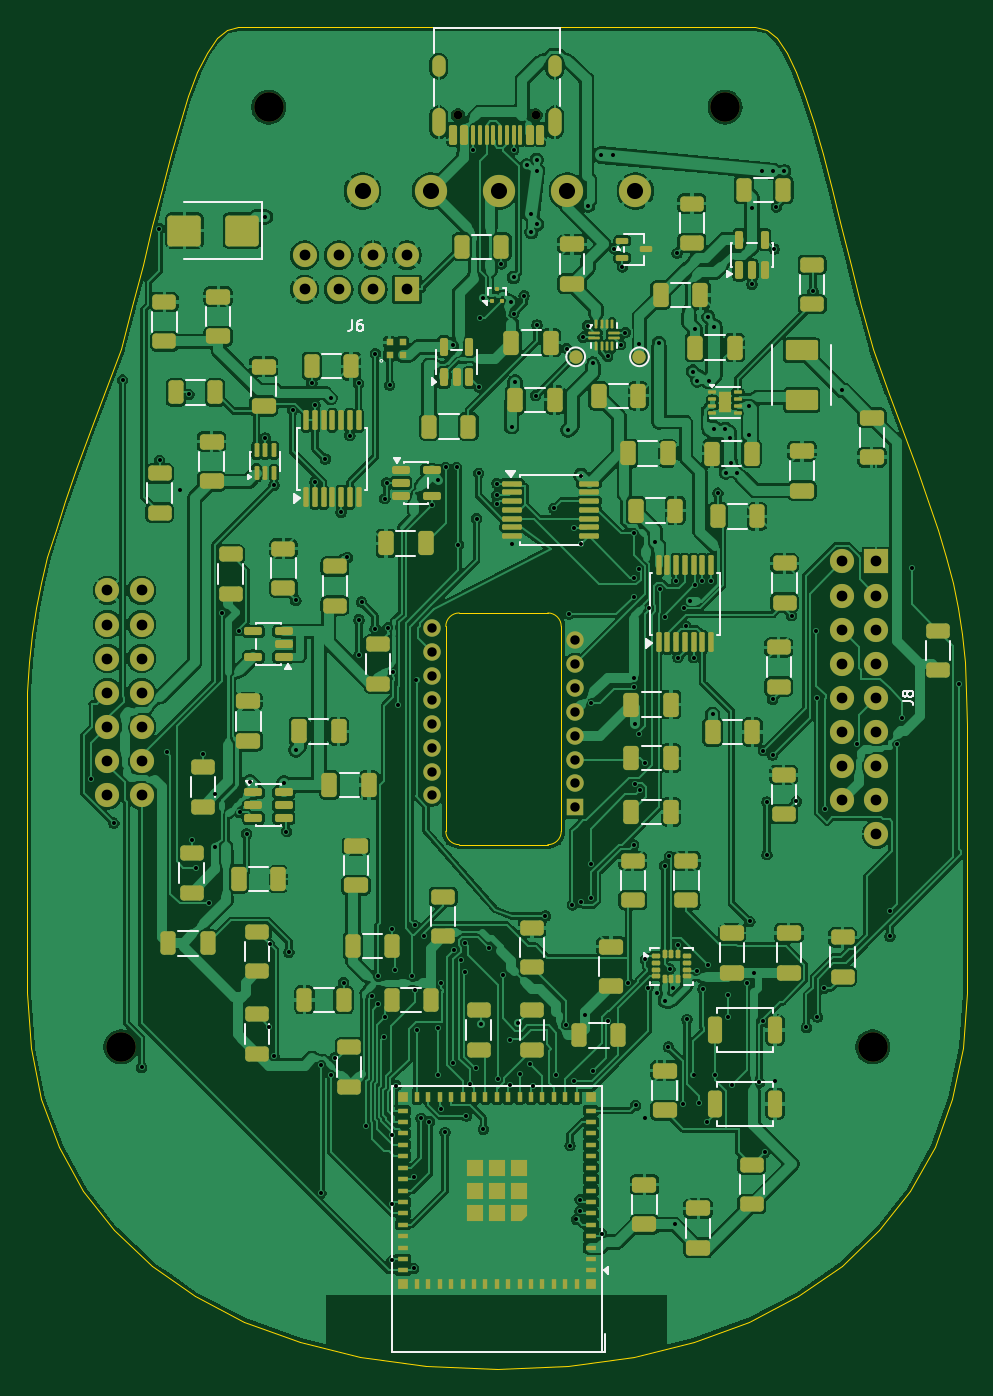
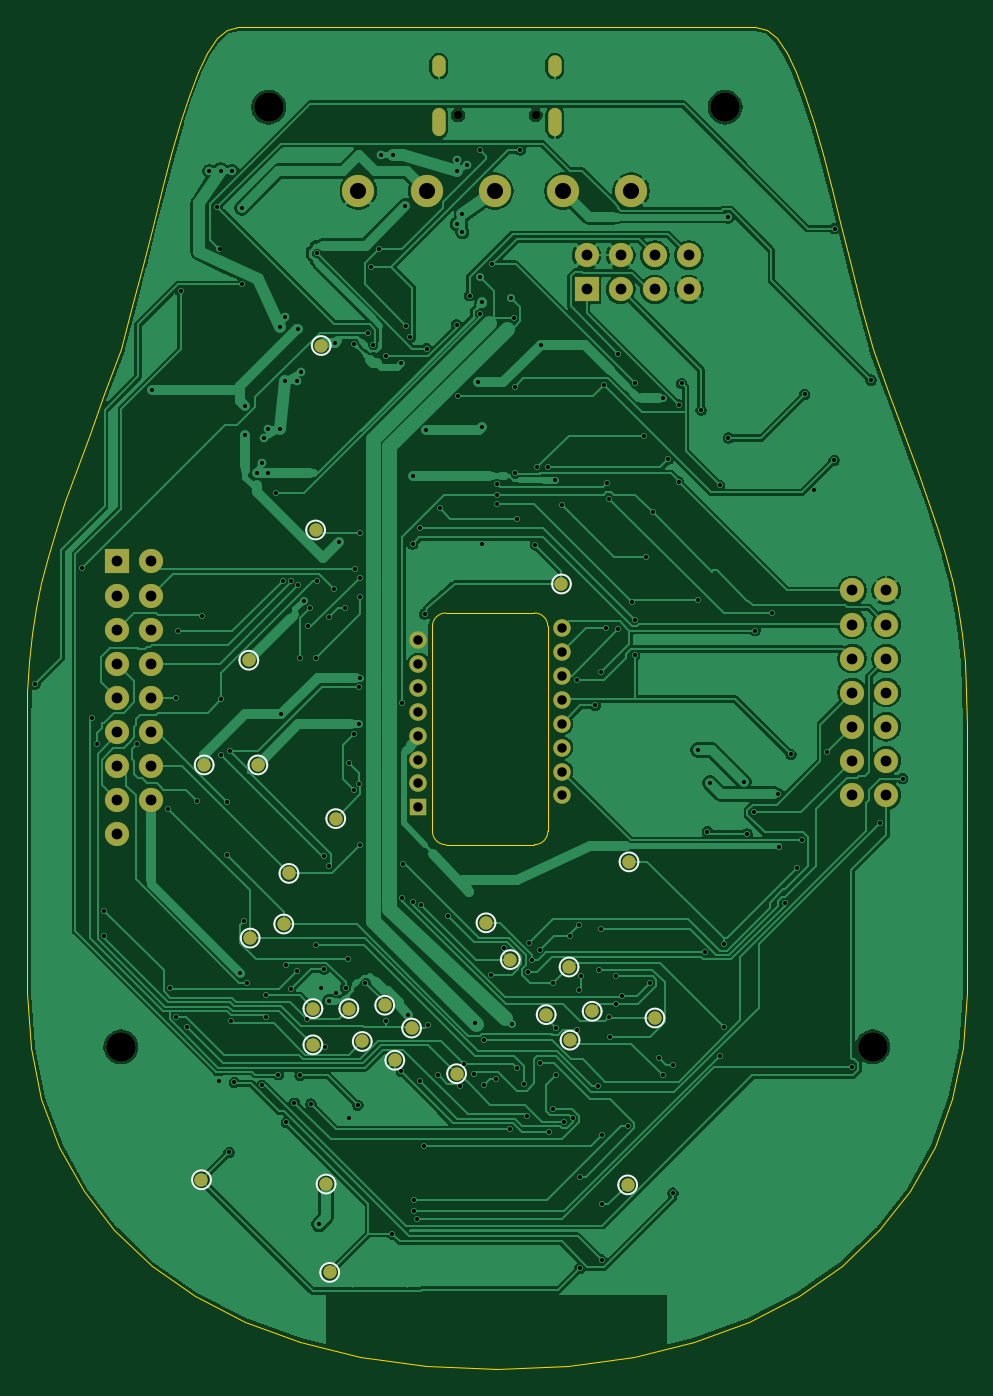
Circuit board: 11 layer files. Board 70.0 x 100.0 mm.
- bottom_copper: Lower-B_Cu.gbl (171678 bytes)
- bottom_mask: Lower-B_Mask.gbs (3894 bytes)
- paste: Lower-B_Paste.gbp (450 bytes)
- bottom_silk: Lower-B_Silkscreen.gbo (8667 bytes)
- outline: Lower-Edge_Cuts.gm1 (5392 bytes)
- top_copper: Lower-F_Cu.gtl (492244 bytes)
- top_mask: Lower-F_Mask.gts (17739 bytes)
- paste: Lower-F_Paste.gtp (15595 bytes)
- top_silk: Lower-F_Silkscreen.gto (36847 bytes)
- drill: Lower-NPTH.drl (461 bytes)
- drill: Lower-PTH.drl (5838 bytes)

=== bottom_copper: Lower-B_Cu.gbl (171678 bytes, source omitted) ===
=== bottom_mask: Lower-B_Mask.gbs ===
%TF.GenerationSoftware,KiCad,Pcbnew,10.0.6*%
%TF.CreationDate,2026-11-05T00:32:55+01:00*%
%TF.ProjectId,Lower,4c6f7765-722e-46b6-9963-61645f706362,rev?*%
%TF.SameCoordinates,Original*%
%TF.FileFunction,Soldermask,Bot*%
%TF.FilePolarity,Negative*%
%FSLAX46Y46*%
G04 Gerber Fmt 4.6, Leading zero omitted, Abs format (unit mm)*
G04 Created by KiCad (PCBNEW 10.0.6) date 2026-11-05 00:32:55*
%MOMM*%
%LPD*%
G01*
G04 APERTURE LIST*
%ADD10C,2.200000*%
%ADD11R,1.800000X1.800000*%
%ADD12C,1.800000*%
%ADD13C,0.650000*%
%ADD14O,1.000000X2.100000*%
%ADD15O,1.000000X1.600000*%
%ADD16R,1.300000X1.300000*%
%ADD17C,1.300000*%
%ADD18C,2.400000*%
%ADD19C,1.000000*%
G04 APERTURE END LIST*
D10*
%TO.C,H104*%
X63000000Y-76000000D03*
%TD*%
D11*
%TO.C,J8*%
X63270000Y-39840000D03*
D12*
X60730000Y-39840000D03*
X63270000Y-42380000D03*
X60730000Y-42380000D03*
X63270000Y-44920000D03*
X60730000Y-44920000D03*
X63270000Y-47460000D03*
X60730000Y-47460000D03*
X63270000Y-50000000D03*
X60730000Y-50000000D03*
X63270000Y-52540000D03*
X60730000Y-52540000D03*
X63270000Y-55080000D03*
X60730000Y-55080000D03*
X63270000Y-57620000D03*
X60730000Y-57620000D03*
X63270000Y-60160000D03*
%TD*%
D11*
%TO.C,J6*%
X28310000Y-19570000D03*
D12*
X28310000Y-17030000D03*
X25770000Y-19570000D03*
X25770000Y-17030000D03*
X23230000Y-19570000D03*
X23230000Y-17030000D03*
X20690000Y-19570000D03*
X20690000Y-17030000D03*
%TD*%
D10*
%TO.C,H101*%
X18000000Y-6000000D03*
%TD*%
D13*
%TO.C,J1*%
X37890000Y-6600000D03*
X32110000Y-6600000D03*
D14*
X39320000Y-7130000D03*
D15*
X39320000Y-2950000D03*
D14*
X30680000Y-7130000D03*
D15*
X30680000Y-2950000D03*
%TD*%
D10*
%TO.C,H102*%
X52000000Y-6000000D03*
%TD*%
D12*
%TO.C,J101*%
X6000000Y-42000000D03*
X8540000Y-42000000D03*
X6000000Y-44540000D03*
X8540000Y-44540000D03*
X6000000Y-47080000D03*
X8540000Y-47080000D03*
X6000000Y-49620000D03*
X8540000Y-49620000D03*
X6000000Y-52160000D03*
X8540000Y-52160000D03*
X6000000Y-54700000D03*
X8540000Y-54700000D03*
X6000000Y-57240000D03*
X8540000Y-57240000D03*
%TD*%
D10*
%TO.C,H103*%
X7000000Y-76000000D03*
%TD*%
D16*
%TO.C,U35*%
X40850000Y-58160000D03*
D17*
X40850000Y-56380000D03*
X40850000Y-54600000D03*
X40850000Y-52820000D03*
X40850000Y-51040000D03*
X40850000Y-49260000D03*
X40850000Y-47480000D03*
X40850000Y-45700000D03*
X30150000Y-44810000D03*
X30150000Y-46590000D03*
X30150000Y-48370000D03*
X30150000Y-50150000D03*
X30150000Y-51930000D03*
X30150000Y-53710000D03*
X30150000Y-55490000D03*
X30150000Y-57270000D03*
%TD*%
D18*
%TO.C,J103*%
X25000000Y-12250000D03*
X30080000Y-12250000D03*
X35160000Y-12250000D03*
X40240000Y-12250000D03*
X45320000Y-12250000D03*
%TD*%
D19*
%TO.C,TP19*%
X43350000Y-72900000D03*
%TD*%
%TO.C,TP7*%
X47450000Y-92800000D03*
%TD*%
%TO.C,TP41*%
X52800000Y-55000000D03*
%TD*%
%TO.C,TP1*%
X53475000Y-47200000D03*
%TD*%
%TO.C,TP9*%
X42600000Y-77000000D03*
%TD*%
%TO.C,TP17*%
X50487500Y-63080000D03*
%TD*%
%TO.C,TP16*%
X25156300Y-62220000D03*
%TD*%
%TO.C,TP5*%
X29550000Y-75500000D03*
%TD*%
%TO.C,TP8*%
X47719700Y-86219700D03*
%TD*%
%TO.C,TP43*%
X48500000Y-37500000D03*
%TD*%
%TO.C,TP20*%
X46025000Y-73150000D03*
%TD*%
%TO.C,TP40*%
X56800000Y-55000000D03*
%TD*%
%TO.C,TP22*%
X53375000Y-67900000D03*
%TD*%
%TO.C,TP28*%
X34000000Y-69500000D03*
%TD*%
%TO.C,TP29*%
X38000000Y-78000000D03*
%TD*%
%TO.C,TP24*%
X30187500Y-41520000D03*
%TD*%
%TO.C,TP23*%
X29619800Y-70050000D03*
%TD*%
%TO.C,TP6*%
X57000000Y-85900000D03*
%TD*%
%TO.C,TP30*%
X41350000Y-74600000D03*
%TD*%
%TO.C,TP25*%
X23225000Y-73850000D03*
%TD*%
%TO.C,TP33*%
X50875000Y-66850000D03*
%TD*%
%TO.C,TP18*%
X35806300Y-66760000D03*
%TD*%
%TO.C,TP21*%
X48700000Y-73150000D03*
%TD*%
%TO.C,TP31*%
X45025000Y-75600000D03*
%TD*%
%TO.C,TP10*%
X48081300Y-23760000D03*
%TD*%
%TO.C,TP4*%
X25255300Y-86280300D03*
%TD*%
%TO.C,TP32*%
X48700000Y-75850000D03*
%TD*%
%TO.C,TP42*%
X47000000Y-59000000D03*
%TD*%
%TO.C,TP26*%
X27900000Y-73350000D03*
%TD*%
%TO.C,TP27*%
X31325000Y-73600000D03*
%TD*%
M02*

=== paste: Lower-B_Paste.gbp ===
%TF.GenerationSoftware,KiCad,Pcbnew,10.0.6*%
%TF.CreationDate,2026-11-05T00:32:55+01:00*%
%TF.ProjectId,Lower,4c6f7765-722e-46b6-9963-61645f706362,rev?*%
%TF.SameCoordinates,Original*%
%TF.FileFunction,Paste,Bot*%
%TF.FilePolarity,Positive*%
%FSLAX46Y46*%
G04 Gerber Fmt 4.6, Leading zero omitted, Abs format (unit mm)*
G04 Created by KiCad (PCBNEW 10.0.6) date 2026-11-05 00:32:55*
%MOMM*%
%LPD*%
G01*
G04 APERTURE LIST*
G04 APERTURE END LIST*
M02*

=== bottom_silk: Lower-B_Silkscreen.gbo (8667 bytes, source omitted) ===
=== outline: Lower-Edge_Cuts.gm1 ===
%TF.GenerationSoftware,KiCad,Pcbnew,10.0.6*%
%TF.CreationDate,2026-11-05T00:32:55+01:00*%
%TF.ProjectId,Lower,4c6f7765-722e-46b6-9963-61645f706362,rev?*%
%TF.SameCoordinates,Original*%
%TF.FileFunction,Profile,NP*%
%FSLAX46Y46*%
G04 Gerber Fmt 4.6, Leading zero omitted, Abs format (unit mm)*
G04 Created by KiCad (PCBNEW 10.0.6) date 2026-11-05 00:32:55*
%MOMM*%
%LPD*%
G01*
G04 APERTURE LIST*
%TA.AperFunction,Profile*%
%ADD10C,0.100000*%
%TD*%
%TA.AperFunction,Profile*%
%ADD11C,0.050000*%
%TD*%
G04 APERTURE END LIST*
D10*
X0Y-52000000D02*
X37467Y-49539360D01*
X0Y-53111600D02*
X0Y-52000000D01*
X0Y-54425920D02*
X0Y-53111600D01*
X0Y-55912480D02*
X0Y-54425920D01*
X0Y-57540720D02*
X0Y-55912480D01*
X0Y-59280080D02*
X0Y-57540720D01*
X0Y-61100000D02*
X0Y-59280080D01*
X0Y-62969920D02*
X0Y-61100000D01*
X0Y-64859280D02*
X0Y-62969920D01*
X0Y-66737520D02*
X0Y-64859280D01*
X0Y-68574080D02*
X0Y-66737520D01*
X0Y-70338400D02*
X0Y-68574080D01*
X0Y-72000000D02*
X0Y-70338400D01*
X37467Y-49539360D02*
X153938Y-47314800D01*
X153938Y-47314800D02*
X355468Y-45262480D01*
X270908Y-76080080D02*
X0Y-72000000D01*
X355468Y-45262480D02*
X648147Y-43318560D01*
X648147Y-43318560D02*
X1038047Y-41418960D01*
X1038047Y-41418960D02*
X1531250Y-39500000D01*
X1073493Y-79907440D02*
X270908Y-76080080D01*
X1531250Y-39500000D02*
X2133827Y-37497680D01*
X2133827Y-37497680D02*
X2851852Y-35348160D01*
X2392582Y-83462400D02*
X1073493Y-79907440D01*
X2851852Y-35348160D02*
X3691406Y-32987520D01*
X3691406Y-32987520D02*
X4658561Y-30351840D01*
X4212958Y-86725600D02*
X2392582Y-83462400D01*
X4658561Y-30351840D02*
X5759407Y-27377280D01*
X5759407Y-27377280D02*
X7000000Y-24000000D01*
X6519458Y-89678400D02*
X4212958Y-86725600D01*
X7000000Y-24000000D02*
X7840568Y-20838880D01*
X7840568Y-20838880D02*
X8620368Y-17777760D01*
X8620368Y-17777760D02*
X9351562Y-14850000D01*
X9296875Y-92300000D02*
X6519458Y-89678400D01*
X9351562Y-14850000D02*
X10046312Y-12088880D01*
X10046312Y-12088880D02*
X10716737Y-9527760D01*
X10716737Y-9527760D02*
X11375000Y-7200000D01*
X11375000Y-7200000D02*
X12033262Y-5138888D01*
X12033262Y-5138888D02*
X12703687Y-3377776D01*
X12530000Y-94572000D02*
X9296875Y-92300000D01*
X12703687Y-3377776D02*
X13398437Y-1950000D01*
X13398437Y-1950000D02*
X14129674Y-888888D01*
X14129674Y-888888D02*
X14909387Y-227775D01*
X14909387Y-227775D02*
X15750000Y0D01*
X15750000Y0D02*
X54250000Y0D01*
X16203687Y-96474400D02*
X12530000Y-94572000D01*
X20302712Y-97987200D02*
X16203687Y-96474400D01*
X24811937Y-99092800D02*
X20302712Y-97987200D01*
X29716050Y-99769600D02*
X24811937Y-99092800D01*
D11*
X31200000Y-44680000D02*
G75*
G02*
X32200000Y-43680000I1000000J0D01*
G01*
X31200000Y-59940000D02*
X31200000Y-44680000D01*
X32200000Y-43680000D02*
X38800000Y-43680000D01*
X32200000Y-60940000D02*
G75*
G02*
X31200000Y-59940000I0J1000000D01*
G01*
D10*
X35000000Y-100000000D02*
X29716050Y-99769600D01*
D11*
X38800000Y-43680000D02*
G75*
G02*
X39800000Y-44680000I0J-1000000D01*
G01*
X38800000Y-60940000D02*
X32200000Y-60940000D01*
X39800000Y-44680000D02*
X39800000Y-59940000D01*
X39800000Y-59940000D02*
G75*
G02*
X38800000Y-60940000I-1000000J0D01*
G01*
D10*
X40283950Y-99769600D02*
X35000000Y-100000000D01*
X45188062Y-99092800D02*
X40283950Y-99769600D01*
X49697287Y-97987200D02*
X45188062Y-99092800D01*
X53796312Y-96474400D02*
X49697287Y-97987200D01*
X54250000Y0D02*
X55090612Y-227775D01*
X55090612Y-227775D02*
X55870324Y-888888D01*
X55870324Y-888888D02*
X56601562Y-1950000D01*
X56601562Y-1950000D02*
X57296312Y-3377776D01*
X57296312Y-3377776D02*
X57966737Y-5138888D01*
X57470000Y-94572000D02*
X53796312Y-96474400D01*
X57966737Y-5138888D02*
X58625000Y-7200000D01*
X58625000Y-7200000D02*
X59283262Y-9527760D01*
X59283262Y-9527760D02*
X59953687Y-12088880D01*
X59953687Y-12088880D02*
X60648437Y-14850000D01*
X60648437Y-14850000D02*
X61379675Y-17777760D01*
X60703125Y-92300000D02*
X57470000Y-94572000D01*
X61379675Y-17777760D02*
X62159387Y-20838880D01*
X62159387Y-20838880D02*
X63000000Y-24000000D01*
X63000000Y-24000000D02*
X64240575Y-27377280D01*
X63480550Y-89678400D02*
X60703125Y-92300000D01*
X64240575Y-27377280D02*
X65341412Y-30351840D01*
X65341412Y-30351840D02*
X66308550Y-32987520D01*
X65787049Y-86725600D02*
X63480550Y-89678400D01*
X66308550Y-32987520D02*
X67148112Y-35348160D01*
X67148112Y-35348160D02*
X67866137Y-37497680D01*
X67607400Y-83462400D02*
X65787049Y-86725600D01*
X67866137Y-37497680D02*
X68468750Y-39500000D01*
X68468750Y-39500000D02*
X68961987Y-41418960D01*
X68926550Y-79907440D02*
X67607400Y-83462400D01*
X68961987Y-41418960D02*
X69351887Y-43318560D01*
X69351887Y-43318560D02*
X69644575Y-45262480D01*
X69644575Y-45262480D02*
X69846087Y-47314800D01*
X69729100Y-76080080D02*
X68926550Y-79907440D01*
X69846087Y-47314800D02*
X69962550Y-49539360D01*
X69962550Y-49539360D02*
X70000000Y-52000000D01*
X70000000Y-52000000D02*
X70000000Y-53111600D01*
X70000000Y-53111600D02*
X70000000Y-54425920D01*
X70000000Y-54425920D02*
X70000000Y-55912480D01*
X70000000Y-55912480D02*
X70000000Y-57540720D01*
X70000000Y-57540720D02*
X70000000Y-59280080D01*
X70000000Y-59280080D02*
X70000000Y-61100000D01*
X70000000Y-61100000D02*
X70000000Y-62969920D01*
X70000000Y-62969920D02*
X70000000Y-64859280D01*
X70000000Y-64859280D02*
X70000000Y-66737520D01*
X70000000Y-66737520D02*
X70000000Y-68574080D01*
X70000000Y-68574080D02*
X70000000Y-70338400D01*
X70000000Y-70338400D02*
X70000000Y-72000000D01*
X70000000Y-72000000D02*
X69729100Y-76080080D01*
M02*

=== top_copper: Lower-F_Cu.gtl (492244 bytes, source omitted) ===
=== top_mask: Lower-F_Mask.gts (17739 bytes, source omitted) ===
=== paste: Lower-F_Paste.gtp (15595 bytes, source omitted) ===
=== top_silk: Lower-F_Silkscreen.gto (36847 bytes, source omitted) ===
=== drill: Lower-NPTH.drl ===
M48
; DRILL file KiCad 10.0.6 date 2026-11-05T00:32:55
; FORMAT={-:-/ absolute / metric / decimal}
; #@! TF.CreationDate,2026-11-05T00:32:55+01:00
; #@! TF.GenerationSoftware,Kicad,Pcbnew,10.0.6
; #@! TF.FileFunction,NonPlated,1,2,NPTH
FMAT,2
METRIC
; #@! TA.AperFunction,NonPlated,NPTH,ComponentDrill
T1C0.650
; #@! TA.AperFunction,NonPlated,NPTH,ComponentDrill
T2C2.200
%
G90
G05
T1
X32.11Y-6.6
X37.89Y-6.6
T2
X7.0Y-76.0
X18.0Y-6.0
X52.0Y-6.0
X63.0Y-76.0
M30

=== drill: Lower-PTH.drl (5838 bytes, source omitted) ===
